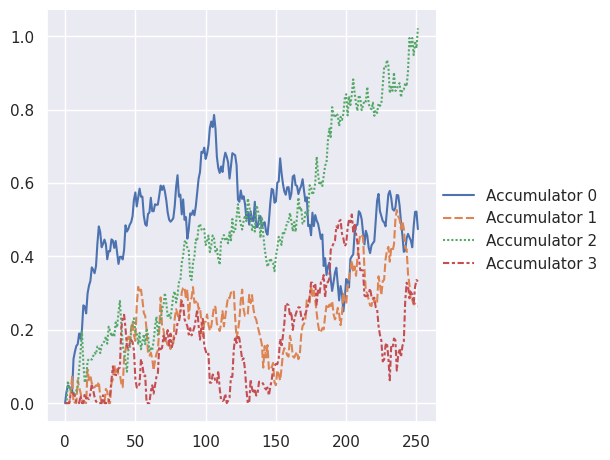

Python code for this plot:
import numpy as np
import pandas as pd
import seaborn as sns
import matplotlib.pyplot as plt
#from numba import jit
#@jit
def simulate_ffi(v, x0, a,tau,alpha,sigma=1, dt=1e-3,max_time=10.):
    """
    Simulates one realization of the diffusion process given
    a set of parameters and a step size `dt`.

    Parameters:
    -----------
    v     : np.ndarray
        The drift rates (rates of information uptake)
    x0    : np.ndarray
        The starting points
    a     : float
        The boundary separation (decision threshold).
    beta  : float in [0, inf+)
        Inhibition parameter
    kappa : float in [0, 1]
        Leakage parameter
    tau   : float [0 , inf+)
        Non-decision time (additive constant)
    dt    : float, optional (default: 1e-3 = 0.001)
        The step size for the Euler algorithm.
    max_time: float, optional (default: 10.)
        The maximum number of seconds before forced termination.

    Returns:
    --------
    (x, c, log) - a tuple of response time (y - float) and a 
        binary decision (c - int) and log of accumulators at each time step
    """

    # Inits (process starts at relative starting point)
    num_steps = tau
    xlog={}
    x = x0.copy()
    xlog[0]=x.copy()
    const = sigma*np.sqrt(dt)
    assert x.shape[0] == v.shape[0]
    J = x0.shape[0]
    Jconst=len(v)

    # Loop through process and check boundary conditions
    while num_steps <= max_time:
        
        # Sample random noise variate
        z = np.random.randn(J)
        # Loop through accumulators
        for j in range(J):
            # LCA equation
            dx_j = (v[j]-((alpha/(Jconst-1))*sum(v)))*dt + const*z[j]
            x[j] = max(x[j] + dx_j, 0)

        # Increment step counter
        num_steps += dt
        xlog[num_steps]=x.copy()

        # Check for boundary hitting
        if any(x >= a):
            break
    
    return (round(num_steps, 3), x.argmax(),xlog)
parameters = {
    'v': np.array([1., 1., 3.,2.]),
    'x0': np.zeros(4),
    'a': 1.,
    'tau': 0.5,
    'alpha': 0.6,
}
res=simulate_ffi(**parameters)
intrestedValue=res[2]
intrestedValueTransform={}
for i in range(parameters["x0"].size):
    intrestedValueTransform["Accumulator "+ str(i)]=[]
for x in intrestedValue:
    #intrestedValueTransform["Time"].append(round(x,3))
    accumcount=0
    for i in intrestedValue[x]:
        intrestedValueTransform["Accumulator "+ str(accumcount)].append(i)
        accumcount+=1
#print(intrestedValueTransform["Time"])
data=pd.DataFrame.from_dict(intrestedValueTransform)
print(data)
sns.set_theme()
sns.relplot(data=data, kind="line")
print(res[0],res[1])
#plt.show()
log=np.array([])
for i in range(40):
    parameters['alpha']+=2
    res=simulate_ffi(**parameters)
    log=np.append(log, res[0])
print(np.mean(log))
parameters = {
    'v': np.array([1., 1., 3.,2.]),
    'x0': np.zeros(4),
    'a': 1.,
    'tau': 0.5,
    'alpha': 0.6,
}
log=np.array([])
for i in range(40):
    res=simulate_ffi(**parameters)
    log=np.append(log, res[0])
print(np.mean(log))
